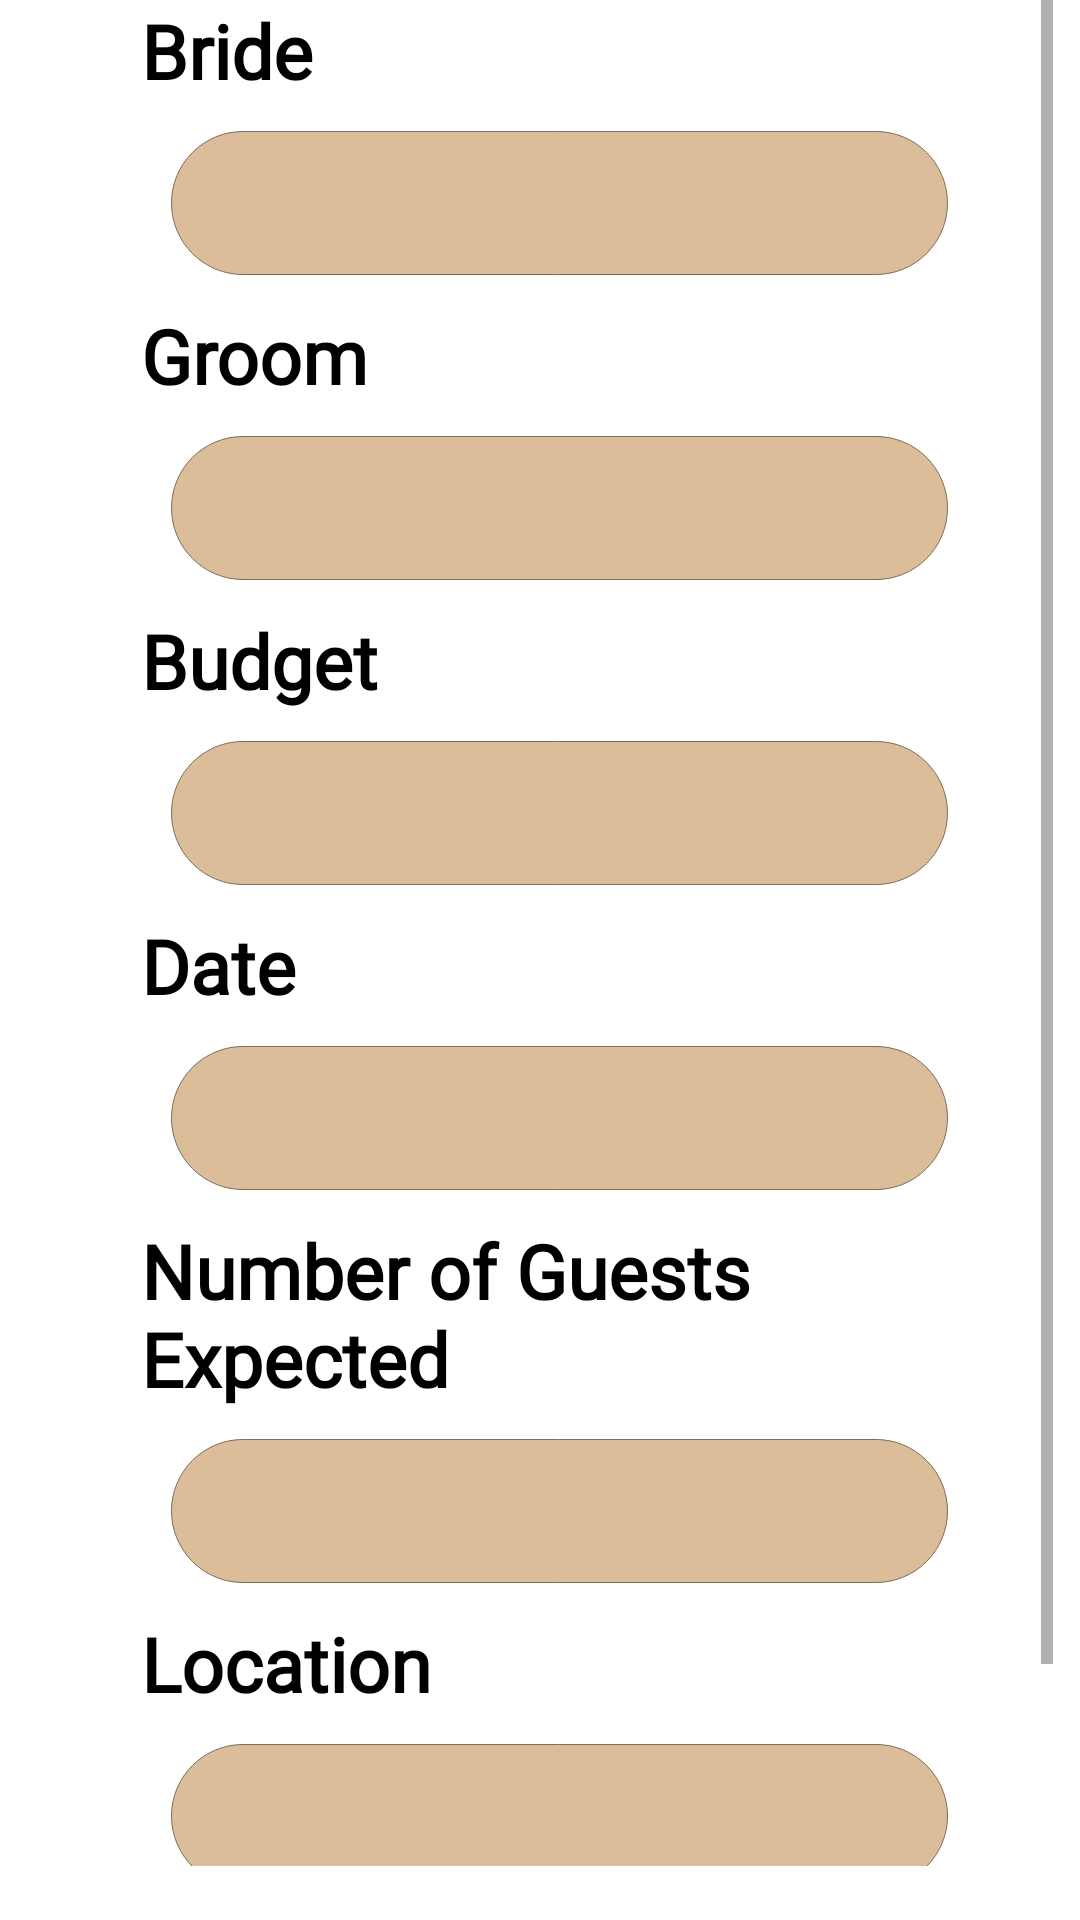

Produce the Android XML layout that renders to this screen, including the resource entries it uses.
<!-- AndroidManifest.xml: application theme Theme.WeddingPlanner -->
<!-- res/layout/activity_wedding_details.xml -->
<?xml version="1.0" encoding="utf-8"?>
<RelativeLayout xmlns:android="http://schemas.android.com/apk/res/android"
    xmlns:app="http://schemas.android.com/apk/res-auto"
    xmlns:tools="http://schemas.android.com/tools"
    android:layout_width="match_parent"
    android:layout_height="match_parent"
    android:background="@color/white">

    <ImageView
        android:id="@+id/logo"
        android:layout_width="140dp"
        android:layout_height="96dp"
        android:layout_alignParentEnd="true"
        android:layout_alignParentBottom="true"
        android:layout_marginEnd="241dp"
        android:layout_marginBottom="693dp"
        app:srcCompat="@drawable/login" />

    <TextView
        android:id="@+id/appTitle"
        android:layout_width="wrap_content"
        android:layout_height="wrap_content"
        android:layout_alignParentEnd="true"
        android:layout_alignParentBottom="true"
        android:layout_marginEnd="27dp"
        android:layout_marginBottom="695dp"
        android:fontFamily="@font/moondancefont"
        android:text="Wedding Details"
        android:textColor="@color/black"
        android:textSize="40sp" />

    <ScrollView
        android:layout_width="wrap_content"
        android:layout_height="668dp"
        android:layout_alignParentStart="true"
        android:layout_alignParentEnd="true"
        android:layout_alignParentBottom="true"
        android:layout_marginStart="22dp"
        android:layout_marginEnd="9dp"
        android:layout_marginBottom="18dp">

        <LinearLayout
            android:id="@+id/input_group"
            android:layout_width="match_parent"
            android:layout_height="wrap_content"
            android:layout_marginLeft="25dp"
            android:layout_marginRight="25dp"
            android:layout_marginBottom="0dp"
            android:gravity="center"
            android:orientation="vertical">

            <TextView
                android:id="@+id/bride_txt"
                android:layout_width="match_parent"
                android:layout_height="wrap_content"
                android:fontFamily="@font/moondancefont"
                android:text="Bride"
                android:textStyle="bold"
                android:textColor="#000000"
                android:textSize="25dp" />

            <EditText
                android:id="@+id/bride_input"
                android:layout_width="match_parent"
                android:layout_height="wrap_content"
                android:layout_margin="10dp"
                android:background="@drawable/edit_text"
                android:inputType="textPersonName"
                android:minHeight="48dp"
                android:padding="10dp"
                android:textColor="@color/black"
                android:fontFamily="@font/nunito_light"
                tools:ignore="SpeakableTextPresentCheck" />

            <TextView
                android:id="@+id/groom_txt"
                android:layout_width="match_parent"
                android:layout_height="wrap_content"
                android:fontFamily="@font/moondancefont"
                android:text="Groom"
                android:textStyle="bold"
                android:textColor="#000000"
                android:textSize="25dp" />

            <EditText
                android:id="@+id/groom_input"
                android:layout_width="match_parent"
                android:layout_height="wrap_content"
                android:layout_margin="10dp"
                android:background="@drawable/edit_text"
                android:inputType="textPersonName"
                android:minHeight="48dp"
                android:padding="10dp"
                android:textColor="@color/black"
                android:fontFamily="@font/nunito_light"
                tools:ignore="SpeakableTextPresentCheck" />

            <TextView
                android:id="@+id/budget_txt"
                android:layout_width="match_parent"
                android:layout_height="wrap_content"
                android:fontFamily="@font/moondancefont"
                android:text="Budget"
                android:textColor="#000000"
                android:textSize="25dp"
                android:textStyle="bold"/>

            <EditText
                android:id="@+id/budget_input"
                android:layout_width="match_parent"
                android:layout_height="wrap_content"
                android:layout_margin="10dp"
                android:background="@drawable/edit_text"
                android:textColor="@color/black"
                android:fontFamily="@font/nunito_light"
                android:inputType="number"
                android:minHeight="48dp"
                android:padding="10dp"
                tools:ignore="SpeakableTextPresentCheck" />

            <TextView
                android:id="@+id/date_txt"
                android:layout_width="match_parent"
                android:layout_height="wrap_content"
                android:fontFamily="@font/moondancefont"
                android:text="Date"
                android:textColor="#000000"
                android:textStyle="bold"
                android:textSize="25dp" />

            <EditText
                android:id="@+id/date_input"
                android:layout_width="match_parent"
                android:layout_height="wrap_content"
                android:layout_margin="10dp"
                android:background="@drawable/edit_text"
                android:inputType="date"
                android:minHeight="48dp"
                android:padding="10dp"
                android:textColor="@color/black"
                android:fontFamily="@font/nunito_light"
                tools:ignore="SpeakableTextPresentCheck" />

            <TextView
                android:id="@+id/guests_txt"
                android:layout_width="match_parent"
                android:layout_height="wrap_content"
                android:fontFamily="@font/moondancefont"
                android:text="Number of Guests Expected"
                android:textColor="#000000"
                android:textSize="25dp"
                android:textStyle="bold"/>

            <EditText
                android:id="@+id/guests_input"
                android:layout_width="match_parent"
                android:layout_height="wrap_content"
                android:layout_margin="10dp"
                android:background="@drawable/edit_text"
                android:inputType="number"
                android:minHeight="48dp"
                android:padding="10dp"
                android:textColor="@color/black"
                android:fontFamily="@font/nunito_light"
                tools:ignore="SpeakableTextPresentCheck" />


            <TextView
                android:id="@+id/location_txt"
                android:layout_width="match_parent"
                android:layout_height="wrap_content"
                android:fontFamily="@font/moondancefont"
                android:text="Location"
                android:textColor="#000000"
                android:textSize="25dp"
                android:textStyle="bold"/>


            <EditText
                android:id="@+id/location_input"
                android:layout_width="match_parent"
                android:layout_height="wrap_content"
                android:layout_margin="10dp"
                android:background="@drawable/edit_text"
                android:inputType="text"
                android:minHeight="48dp"
                android:padding="10dp"
                android:textColor="@color/black"
                android:fontFamily="@font/nunito_light"
                tools:ignore="SpeakableTextPresentCheck" />

            <Button
                android:id="@+id/buttonSave"
                android:layout_width="106dp"
                android:layout_height="match_parent"
                android:layout_marginTop="10dp"
                android:backgroundTint="@color/button"
                android:fontFamily="@font/moondancefont"
                android:foreground="?android:attr/selectableItemBackground"
                android:text="Save"
                android:textAlignment="center"
                android:textAllCaps="false"
                android:textColor="@color/black"
                android:textSize="20dp"
                android:textStyle="bold"
                app:strokeColor="@color/button" />


        </LinearLayout>
    </ScrollView>

</RelativeLayout>
<!-- resources referenced by this layout -->
<resources>
  <color name="black">#FF000000</color>
  <color name="button">#DB9F48</color>
  <color name="white">#FFFFFFFF</color>
  <!-- drawable edit_text (drawable) -->
  <?xml version="1.0" encoding="utf-8"?>
  <layer-list xmlns:android="http://schemas.android.com/apk/res/android">
      <item>
          <shape>
              <corners android:topLeftRadius="200dp"
                  android:topRightRadius="200dp"
                  android:bottomLeftRadius="200dp"
                  android:bottomRightRadius="200dp"/>
              <solid android:color="#DBBD9A" />
              <stroke android:width="0.2dp" android:color="#7E6D59" />
          </shape>
      </item>
  </layer-list>
  <!-- drawable login: png bitmap (drawable, 489919 bytes) -->
  <style name="Theme.WeddingPlanner" parent="Theme.MaterialComponents.DayNight.NoActionBar">
          
          <item name="colorPrimary">@color/purple_500</item>
          <item name="colorPrimaryVariant">@color/purple_700</item>
          <item name="colorOnPrimary">@color/white</item>
          
          <item name="colorSecondary">@color/teal_200</item>
          <item name="colorSecondaryVariant">@color/teal_700</item>
          <item name="colorOnSecondary">@color/black</item>
          
          <item name="android:statusBarColor" tools:targetApi="l">?attr/colorPrimaryVariant</item>
          
      </style>
  <color name="purple_500">#DB9F48</color>
  <color name="purple_700">#DB9F48</color>
  <color name="teal_200">#DB9F48</color>
  <color name="teal_700">#DB9F48</color>
</resources>
